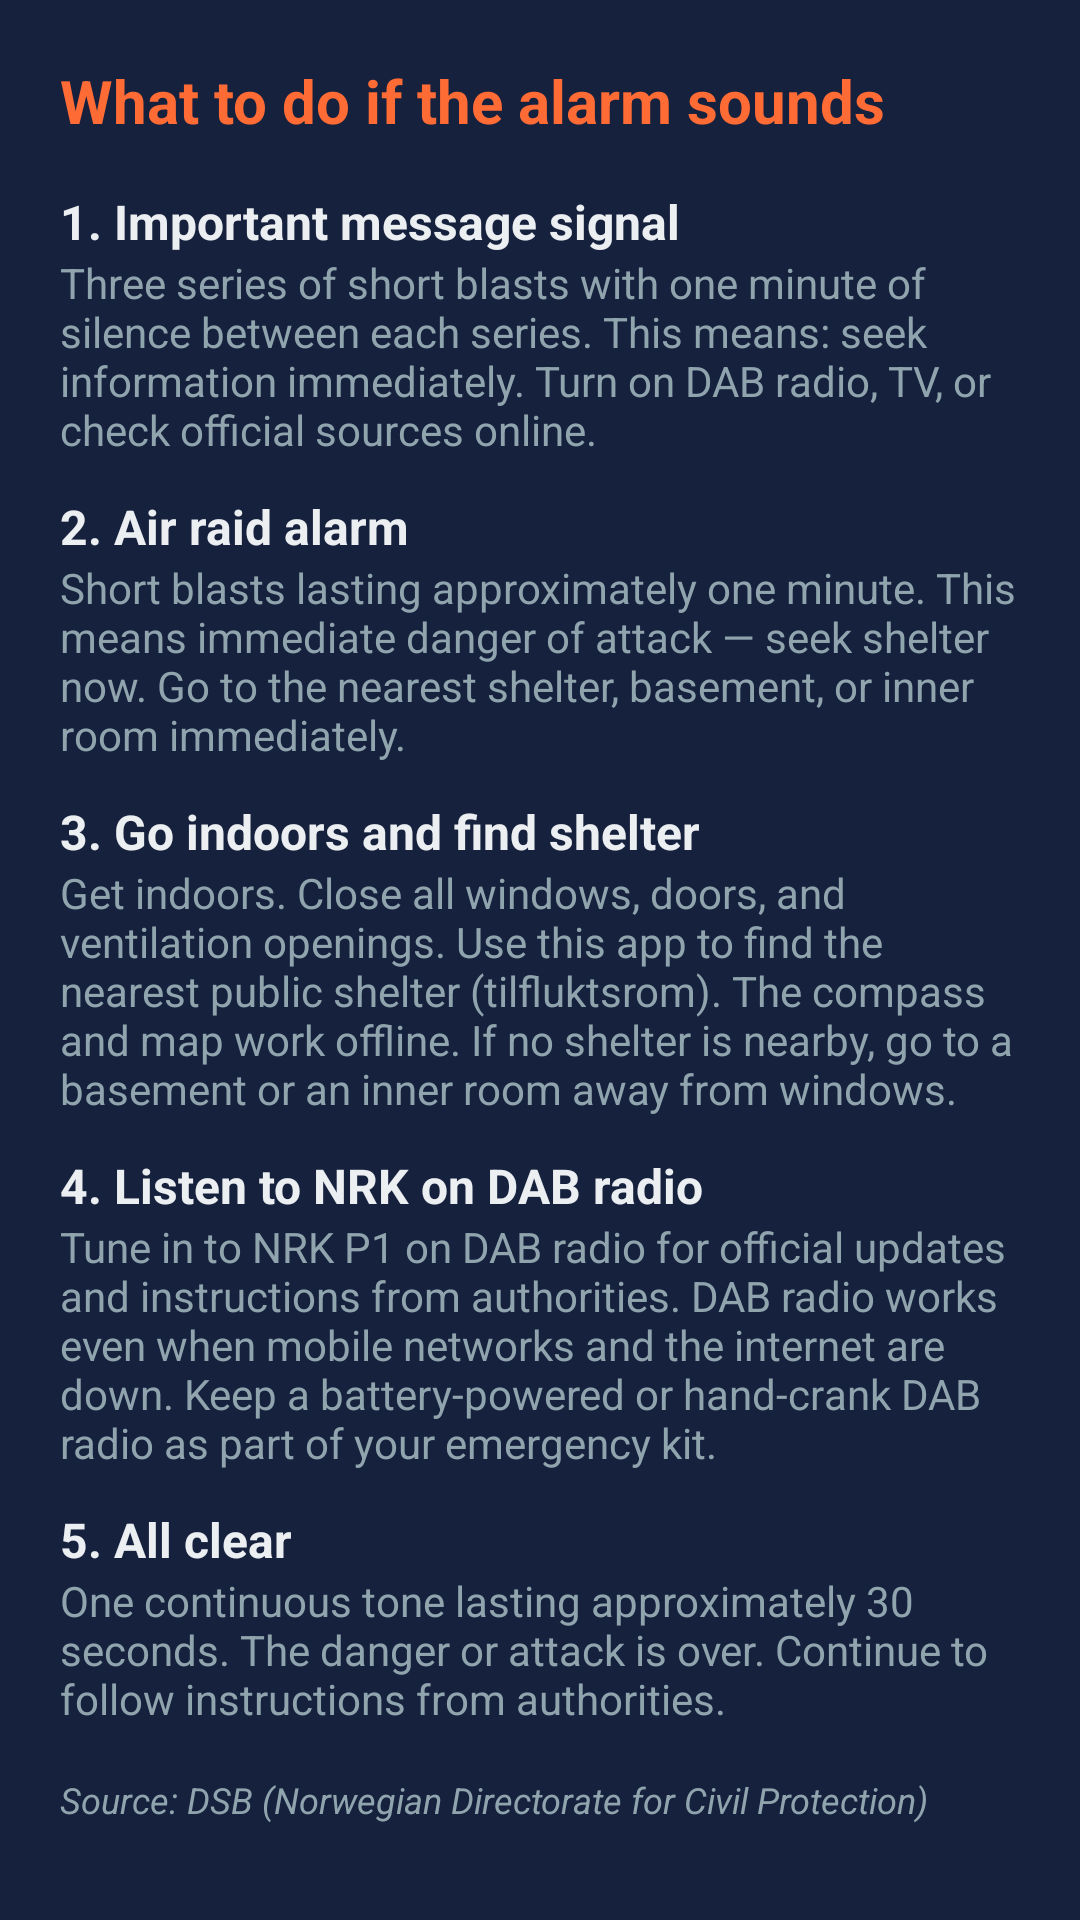

Reconstruct the res/layout file that produces this screen, plus the resources it refers to.
<!-- AndroidManifest.xml: application theme Theme.Tilfluktsrom -->
<!-- res/layout/dialog_civil_defense.xml -->
<?xml version="1.0" encoding="utf-8"?>
<ScrollView xmlns:android="http://schemas.android.com/apk/res/android"
    android:layout_width="match_parent"
    android:layout_height="match_parent"
    android:background="@color/status_bar_bg"
    android:padding="20dp">

    <LinearLayout
        android:layout_width="match_parent"
        android:layout_height="wrap_content"
        android:orientation="vertical">

        
        <TextView
            android:layout_width="wrap_content"
            android:layout_height="wrap_content"
            android:layout_marginBottom="16dp"
            android:text="@string/civil_defense_title"
            android:textColor="@color/shelter_primary"
            android:textSize="20sp"
            android:textStyle="bold" />

        
        <TextView
            android:layout_width="wrap_content"
            android:layout_height="wrap_content"
            android:text="@string/civil_defense_step1_title"
            android:textColor="@color/text_primary"
            android:textSize="16sp"
            android:textStyle="bold" />

        <TextView
            android:layout_width="wrap_content"
            android:layout_height="wrap_content"
            android:layout_marginBottom="12dp"
            android:text="@string/civil_defense_step1_body"
            android:textColor="@color/text_secondary"
            android:textSize="14sp" />

        
        <TextView
            android:layout_width="wrap_content"
            android:layout_height="wrap_content"
            android:text="@string/civil_defense_step2_title"
            android:textColor="@color/text_primary"
            android:textSize="16sp"
            android:textStyle="bold" />

        <TextView
            android:layout_width="wrap_content"
            android:layout_height="wrap_content"
            android:layout_marginBottom="12dp"
            android:text="@string/civil_defense_step2_body"
            android:textColor="@color/text_secondary"
            android:textSize="14sp" />

        
        <TextView
            android:layout_width="wrap_content"
            android:layout_height="wrap_content"
            android:text="@string/civil_defense_step3_title"
            android:textColor="@color/text_primary"
            android:textSize="16sp"
            android:textStyle="bold" />

        <TextView
            android:layout_width="wrap_content"
            android:layout_height="wrap_content"
            android:layout_marginBottom="12dp"
            android:text="@string/civil_defense_step3_body"
            android:textColor="@color/text_secondary"
            android:textSize="14sp" />

        
        <TextView
            android:layout_width="wrap_content"
            android:layout_height="wrap_content"
            android:text="@string/civil_defense_step4_title"
            android:textColor="@color/text_primary"
            android:textSize="16sp"
            android:textStyle="bold" />

        <TextView
            android:layout_width="wrap_content"
            android:layout_height="wrap_content"
            android:layout_marginBottom="12dp"
            android:text="@string/civil_defense_step4_body"
            android:textColor="@color/text_secondary"
            android:textSize="14sp" />

        
        <TextView
            android:layout_width="wrap_content"
            android:layout_height="wrap_content"
            android:text="@string/civil_defense_step5_title"
            android:textColor="@color/text_primary"
            android:textSize="16sp"
            android:textStyle="bold" />

        <TextView
            android:layout_width="wrap_content"
            android:layout_height="wrap_content"
            android:layout_marginBottom="16dp"
            android:text="@string/civil_defense_step5_body"
            android:textColor="@color/text_secondary"
            android:textSize="14sp" />

        
        <TextView
            android:layout_width="wrap_content"
            android:layout_height="wrap_content"
            android:text="@string/civil_defense_source"
            android:textColor="@color/text_secondary"
            android:textSize="12sp"
            android:textStyle="italic" />

        
        <TextView
            android:layout_width="wrap_content"
            android:layout_height="wrap_content"
            android:layout_marginTop="16dp"
            android:text="@string/app_copyright"
            android:textColor="@color/text_secondary"
            android:textSize="11sp" />

    </LinearLayout>
</ScrollView>
<!-- resources referenced by this layout -->
<resources>
  <color name="shelter_primary">#FF6B35</color>
  <color name="status_bar_bg">#16213E</color>
  <color name="text_primary">#ECEFF1</color>
  <color name="text_secondary">#90A4AE</color>
  <string name="app_copyright">Copyright © Ole-Morten Duesund</string>
  <string name="civil_defense_source">Source: DSB (Norwegian Directorate for Civil Protection)</string>
  <string name="civil_defense_step1_body">Three series of short blasts with one minute of silence between each series. This means: seek information immediately. Turn on DAB radio, TV, or check official sources online.</string>
  <string name="civil_defense_step1_title">1. Important message signal</string>
  <string name="civil_defense_step2_body">Short blasts lasting approximately one minute. This means immediate danger of attack — seek shelter now. Go to the nearest shelter, basement, or inner room immediately.</string>
  <string name="civil_defense_step2_title">2. Air raid alarm</string>
  <string name="civil_defense_step3_body">Get indoors. Close all windows, doors, and ventilation openings. Use this app to find the nearest public shelter (tilfluktsrom). The compass and map work offline. If no shelter is nearby, go to a basement or an inner room away from windows.</string>
  <string name="civil_defense_step3_title">3. Go indoors and find shelter</string>
  <string name="civil_defense_step4_body">Tune in to NRK P1 on DAB radio for official updates and instructions from authorities. DAB radio works even when mobile networks and the internet are down. Keep a battery-powered or hand-crank DAB radio as part of your emergency kit.</string>
  <string name="civil_defense_step4_title">4. Listen to NRK on DAB radio</string>
  <string name="civil_defense_step5_body">One continuous tone lasting approximately 30 seconds. The danger or attack is over. Continue to follow instructions from authorities.</string>
  <string name="civil_defense_step5_title">5. All clear</string>
  <string name="civil_defense_title">What to do if the alarm sounds</string>
  <style name="Theme.Tilfluktsrom" parent="Theme.Material3.Dark.NoActionBar">
          <item name="colorPrimary">@color/shelter_primary</item>
          <item name="colorPrimaryDark">@color/shelter_primary_dark</item>
          <item name="colorAccent">@color/shelter_accent</item>
          <item name="android:windowBackground">@color/background</item>
          <item name="android:statusBarColor">@color/status_bar_bg</item>
          <item name="android:navigationBarColor">@color/background</item>
          
          <item name="android:defaultFocusHighlightEnabled">true</item>
      </style>
  <color name="shelter_primary_dark">#E55A2B</color>
  <color name="shelter_accent">#FFC107</color>
  <color name="background">#1A1A2E</color>
</resources>
